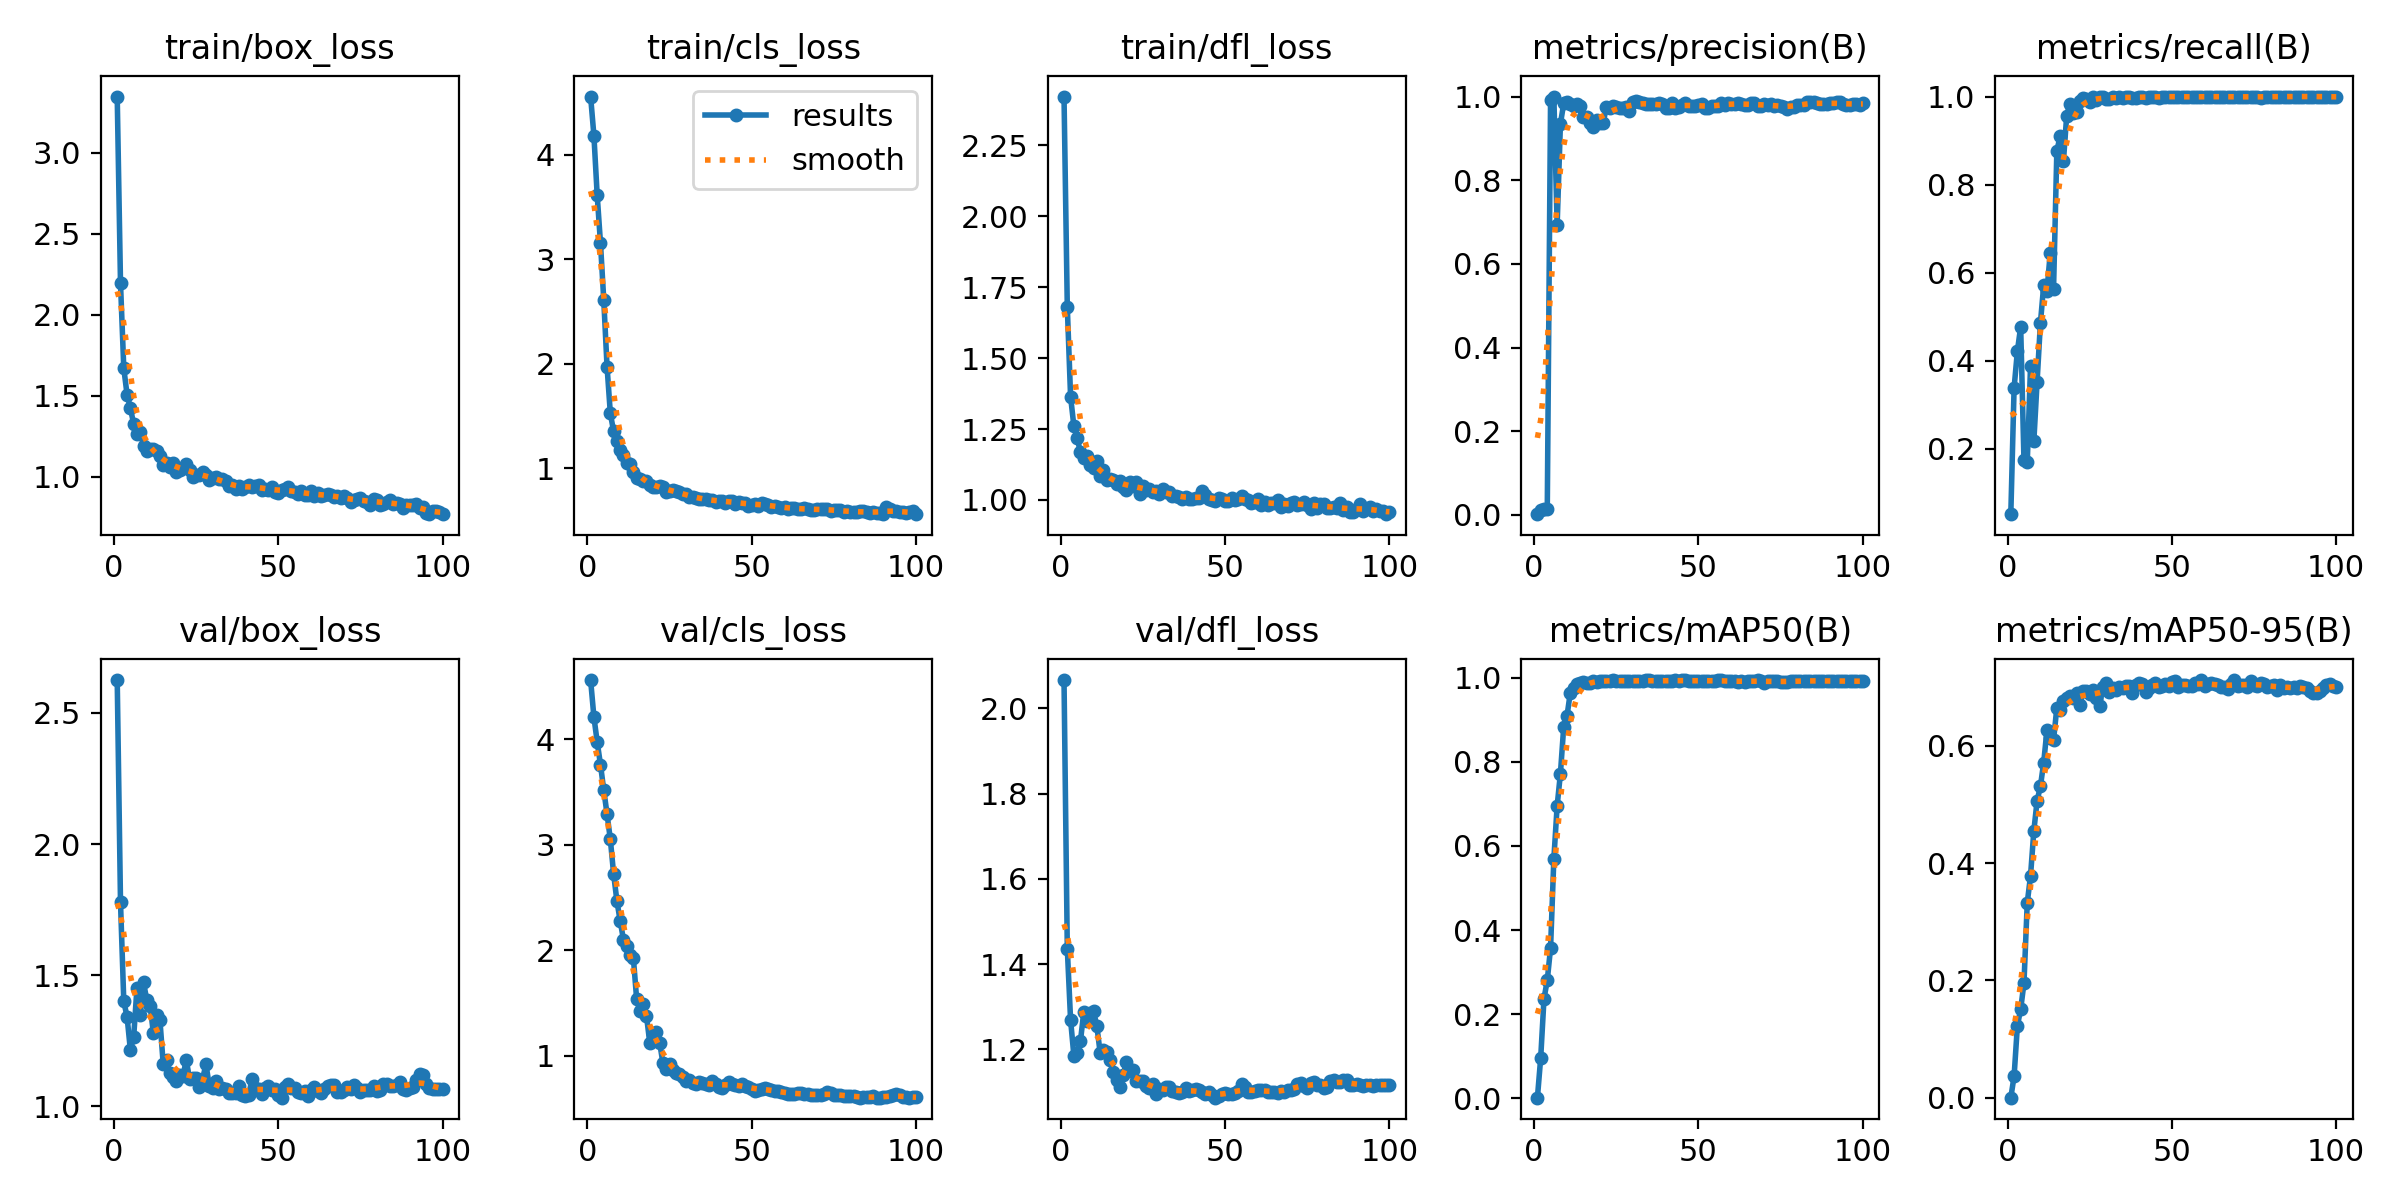

The file beside this chart, header and first rows:
epoch, time, train/box_loss, train/cls_loss, train/dfl_loss, metrics/precision(B), metrics/recall(B), metrics/mAP50(B), metrics/mAP50-95(B), val/box_loss, val/cls_loss, val/dfl_loss, lr/pg0, lr/pg1, lr/pg2
1, 43.25, 3.348, 4.557, 2.422, 0.00192, 0.05093, 0.00101, 0.00017, 2.626, 4.558, 2.066, 4.998e-05, 4.998e-05, 4.998e-05
2, 85.78, 2.194, 4.183, 1.68, 0.01076, 0.338, 0.0956, 0.03685, 1.777, 4.209, 1.436, 0.0001072, 0.0001072, 0.0001072
3, 130.7, 1.668, 3.613, 1.364, 0.01542, 0.4213, 0.2363, 0.1228, 1.4, 3.972, 1.269, 0.0001633, 0.0001633, 0.0001633
4, 172.1, 1.506, 3.154, 1.261, 0.01398, 0.4768, 0.2806, 0.1509, 1.341, 3.757, 1.185, 0.0002182, 0.0002182, 0.0002182
5, 208.9, 1.424, 2.608, 1.217, 0.991, 0.1735, 0.3573, 0.1955, 1.215, 3.516, 1.191, 0.000272, 0.000272, 0.000272
6, 247.6, 1.325, 1.971, 1.169, 1, 0.1684, 0.5694, 0.3322, 1.262, 3.289, 1.22, 0.0003246, 0.0003246, 0.0003246
7, 285.6, 1.264, 1.524, 1.147, 0.6927, 0.3869, 0.6952, 0.3783, 1.45, 3.05, 1.287, 0.0003761, 0.0003761, 0.0003761
8, 323, 1.274, 1.35, 1.156, 0.9349, 0.2161, 0.7724, 0.4546, 1.347, 2.721, 1.266, 0.0004264, 0.0004264, 0.0004264
9, 363, 1.191, 1.263, 1.124, 0.9836, 0.3524, 0.8834, 0.5062, 1.473, 2.466, 1.286, 0.0004756, 0.0004756, 0.0004756
10, 400.1, 1.156, 1.172, 1.112, 0.9863, 0.485, 0.9094, 0.5305, 1.404, 2.276, 1.289, 0.0005236, 0.0005236, 0.0005236
11, 436.6, 1.173, 1.12, 1.137, 0.982, 0.5707, 0.9645, 0.5711, 1.384, 2.099, 1.254, 0.0005704, 0.0005704, 0.0005704
12, 477.2, 1.168, 1.044, 1.084, 0.977, 0.5584, 0.9765, 0.6267, 1.279, 2.04, 1.192, 0.0006161, 0.0006161, 0.0006161
13, 514, 1.157, 1.034, 1.105, 0.9833, 0.6448, 0.9847, 0.6129, 1.346, 1.958, 1.198, 0.0006606, 0.0006606, 0.0006606
14, 552.2, 1.128, 0.9591, 1.069, 0.9778, 0.5626, 0.9876, 0.6095, 1.327, 1.928, 1.195, 0.000704, 0.000704, 0.000704
15, 588.4, 1.071, 0.9075, 1.072, 0.9506, 0.8757, 0.9907, 0.6647, 1.159, 1.538, 1.175, 0.0007175, 0.0007175, 0.0007175
16, 627.1, 1.086, 0.8913, 1.071, 0.9512, 0.9104, 0.988, 0.6613, 1.176, 1.42, 1.148, 0.0007093, 0.0007093, 0.0007093
17, 666.6, 1.058, 0.8741, 1.057, 0.9363, 0.8525, 0.9876, 0.6762, 1.127, 1.49, 1.129, 0.0007011, 0.0007011, 0.0007011
18, 701.7, 1.084, 0.8748, 1.066, 0.9263, 0.9565, 0.9918, 0.6814, 1.111, 1.378, 1.113, 0.0006928, 0.0006928, 0.0006928
19, 737.2, 1.026, 0.8386, 1.047, 0.9435, 0.984, 0.9912, 0.6848, 1.095, 1.122, 1.14, 0.0006846, 0.0006846, 0.0006846
20, 772.7, 1.042, 0.8179, 1.034, 0.9357, 0.9632, 0.9929, 0.6813, 1.12, 1.202, 1.17, 0.0006763, 0.0006763, 0.0006763
21, 808.5, 1.054, 0.8206, 1.063, 0.9378, 0.9655, 0.9929, 0.6894, 1.115, 1.227, 1.148, 0.0006681, 0.0006681, 0.0006681
22, 841.6, 1.078, 0.8238, 1.05, 0.9746, 0.9904, 0.9936, 0.6686, 1.176, 1.125, 1.151, 0.0006598, 0.0006598, 0.0006598
23, 874.9, 1.04, 0.8212, 1.064, 0.9723, 0.9973, 0.9934, 0.6923, 1.105, 0.9293, 1.125, 0.0006516, 0.0006516, 0.0006516
24, 908.1, 0.9959, 0.7752, 1.02, 0.9772, 0.9946, 0.9939, 0.6936, 1.107, 0.8789, 1.126, 0.0006433, 0.0006433, 0.0006433
25, 940.7, 1.011, 0.7807, 1.05, 0.9744, 0.9871, 0.9932, 0.6875, 1.108, 0.9198, 1.126, 0.0006351, 0.0006351, 0.0006351
26, 973.6, 1.007, 0.7878, 1.036, 0.9716, 1, 0.9926, 0.6945, 1.074, 0.8653, 1.114, 0.0006268, 0.0006268, 0.0006268
27, 1007, 1.026, 0.7807, 1.038, 0.9734, 0.9915, 0.9932, 0.6814, 1.105, 0.8343, 1.11, 0.0006186, 0.0006186, 0.0006186
28, 1040, 1.01, 0.7664, 1.027, 0.9756, 0.998, 0.9929, 0.6677, 1.159, 0.823, 1.119, 0.0006103, 0.0006103, 0.0006103
29, 1073, 0.9777, 0.7487, 1.03, 0.9651, 0.9987, 0.9926, 0.7002, 1.078, 0.7981, 1.096, 0.0006021, 0.0006021, 0.0006021
30, 1106, 0.9898, 0.7529, 1.022, 0.9873, 0.9951, 0.9929, 0.7068, 1.07, 0.761, 1.108, 0.0005938, 0.0005938, 0.0005938
31, 1139, 0.9946, 0.7252, 1.038, 0.9888, 0.9955, 0.9927, 0.6922, 1.096, 0.7707, 1.105, 0.0005856, 0.0005856, 0.0005856
32, 1172, 0.9845, 0.7249, 1.027, 0.9879, 0.9983, 0.9918, 0.6991, 1.064, 0.7416, 1.112, 0.0005774, 0.0005774, 0.0005774
33, 1204, 0.9822, 0.7172, 1.029, 0.9848, 0.9977, 0.9927, 0.6946, 1.069, 0.7344, 1.111, 0.0005691, 0.0005691, 0.0005691
34, 1237, 0.9701, 0.7059, 1.014, 0.9812, 1, 0.9945, 0.6997, 1.065, 0.7511, 1.103, 0.0005609, 0.0005609, 0.0005609
35, 1270, 0.9415, 0.7023, 1.013, 0.9819, 0.996, 0.9949, 0.6979, 1.051, 0.7439, 1.1, 0.0005526, 0.0005526, 0.0005526
36, 1303, 0.9463, 0.7007, 1.011, 0.9813, 0.9989, 0.9934, 0.7019, 1.052, 0.7308, 1.098, 0.0005444, 0.0005444, 0.0005444
37, 1336, 0.9207, 0.6905, 1.005, 0.9821, 0.9983, 0.9924, 0.7013, 1.052, 0.7198, 1.099, 0.0005361, 0.0005361, 0.0005361
38, 1370, 0.9421, 0.6971, 1.011, 0.9838, 0.9966, 0.9927, 0.6892, 1.077, 0.7586, 1.109, 0.0005279, 0.0005279, 0.0005279
39, 1403, 0.9222, 0.679, 1.005, 0.982, 0.9969, 0.9929, 0.7038, 1.042, 0.7295, 1.103, 0.0005196, 0.0005196, 0.0005196
40, 1439, 0.9332, 0.683, 1.003, 0.9726, 1, 0.9927, 0.7068, 1.037, 0.7035, 1.105, 0.0005114, 0.0005114, 0.0005114
41, 1472, 0.9471, 0.6894, 1.006, 0.9738, 1, 0.9931, 0.7056, 1.042, 0.6966, 1.108, 0.0005031, 0.0005031, 0.0005031
42, 1512, 0.9359, 0.67, 1.005, 0.9837, 0.9975, 0.9933, 0.6909, 1.103, 0.7263, 1.104, 0.0004949, 0.0004949, 0.0004949
43, 1546, 0.944, 0.6892, 1.031, 0.9736, 0.9984, 0.994, 0.698, 1.068, 0.7502, 1.1, 0.0004866, 0.0004866, 0.0004866
44, 1580, 0.9485, 0.6853, 1.019, 0.975, 1, 0.9936, 0.7026, 1.067, 0.7369, 1.096, 0.0004784, 0.0004784, 0.0004784
45, 1616, 0.914, 0.6535, 1.003, 0.9788, 0.9998, 0.9941, 0.707, 1.046, 0.7191, 1.099, 0.0004701, 0.0004701, 0.0004701
46, 1649, 0.9246, 0.6753, 1.001, 0.9855, 0.9977, 0.9938, 0.7, 1.069, 0.7126, 1.093, 0.0004619, 0.0004619, 0.0004619
47, 1683, 0.9186, 0.6678, 0.9976, 0.9774, 1, 0.9932, 0.7018, 1.075, 0.7299, 1.087, 0.0004537, 0.0004537, 0.0004537
48, 1715, 0.9353, 0.6613, 1.007, 0.9786, 1, 0.9923, 0.7056, 1.062, 0.7101, 1.091, 0.0004454, 0.0004454, 0.0004454
49, 1748, 0.9018, 0.6414, 1.005, 0.978, 1, 0.9926, 0.7024, 1.066, 0.7006, 1.095, 0.0004372, 0.0004372, 0.0004372
50, 1784, 0.8963, 0.6498, 0.9978, 0.98, 1, 0.9936, 0.7085, 1.042, 0.6876, 1.098, 0.0004289, 0.0004289, 0.0004289
51, 1818, 0.9189, 0.6599, 0.9948, 0.9816, 1, 0.9934, 0.7104, 1.032, 0.6689, 1.097, 0.0004207, 0.0004207, 0.0004207
52, 1851, 0.9201, 0.6415, 1.006, 0.9719, 1, 0.9931, 0.6993, 1.072, 0.6714, 1.095, 0.0004124, 0.0004124, 0.0004124
53, 1884, 0.9355, 0.6629, 1.001, 0.972, 1, 0.9929, 0.7033, 1.084, 0.6844, 1.097, 0.0004042, 0.0004042, 0.0004042
54, 1917, 0.9109, 0.6559, 1.002, 0.9766, 0.9982, 0.9929, 0.7042, 1.068, 0.6913, 1.103, 0.0003959, 0.0003959, 0.0003959
55, 1950, 0.9062, 0.6418, 1.013, 0.9773, 0.9997, 0.9932, 0.7015, 1.068, 0.681, 1.12, 0.0003877, 0.0003877, 0.0003877
56, 1990, 0.8952, 0.6294, 1.003, 0.9775, 0.9987, 0.9938, 0.7022, 1.054, 0.6774, 1.112, 0.0003794, 0.0003794, 0.0003794
57, 2032, 0.9136, 0.6405, 1, 0.9847, 0.999, 0.9938, 0.7068, 1.05, 0.6708, 1.101, 0.0003712, 0.0003712, 0.0003712
58, 2069, 0.8879, 0.6274, 0.9896, 0.9792, 1, 0.9922, 0.7048, 1.059, 0.6621, 1.101, 0.0003629, 0.0003629, 0.0003629
59, 2105, 0.8854, 0.6224, 0.9924, 0.985, 0.9992, 0.9924, 0.7118, 1.038, 0.6567, 1.102, 0.0003547, 0.0003547, 0.0003547
60, 2144, 0.909, 0.6287, 1.004, 0.9821, 1, 0.9926, 0.7013, 1.062, 0.6448, 1.105, 0.0003464, 0.0003464, 0.0003464
... 40 more rows
